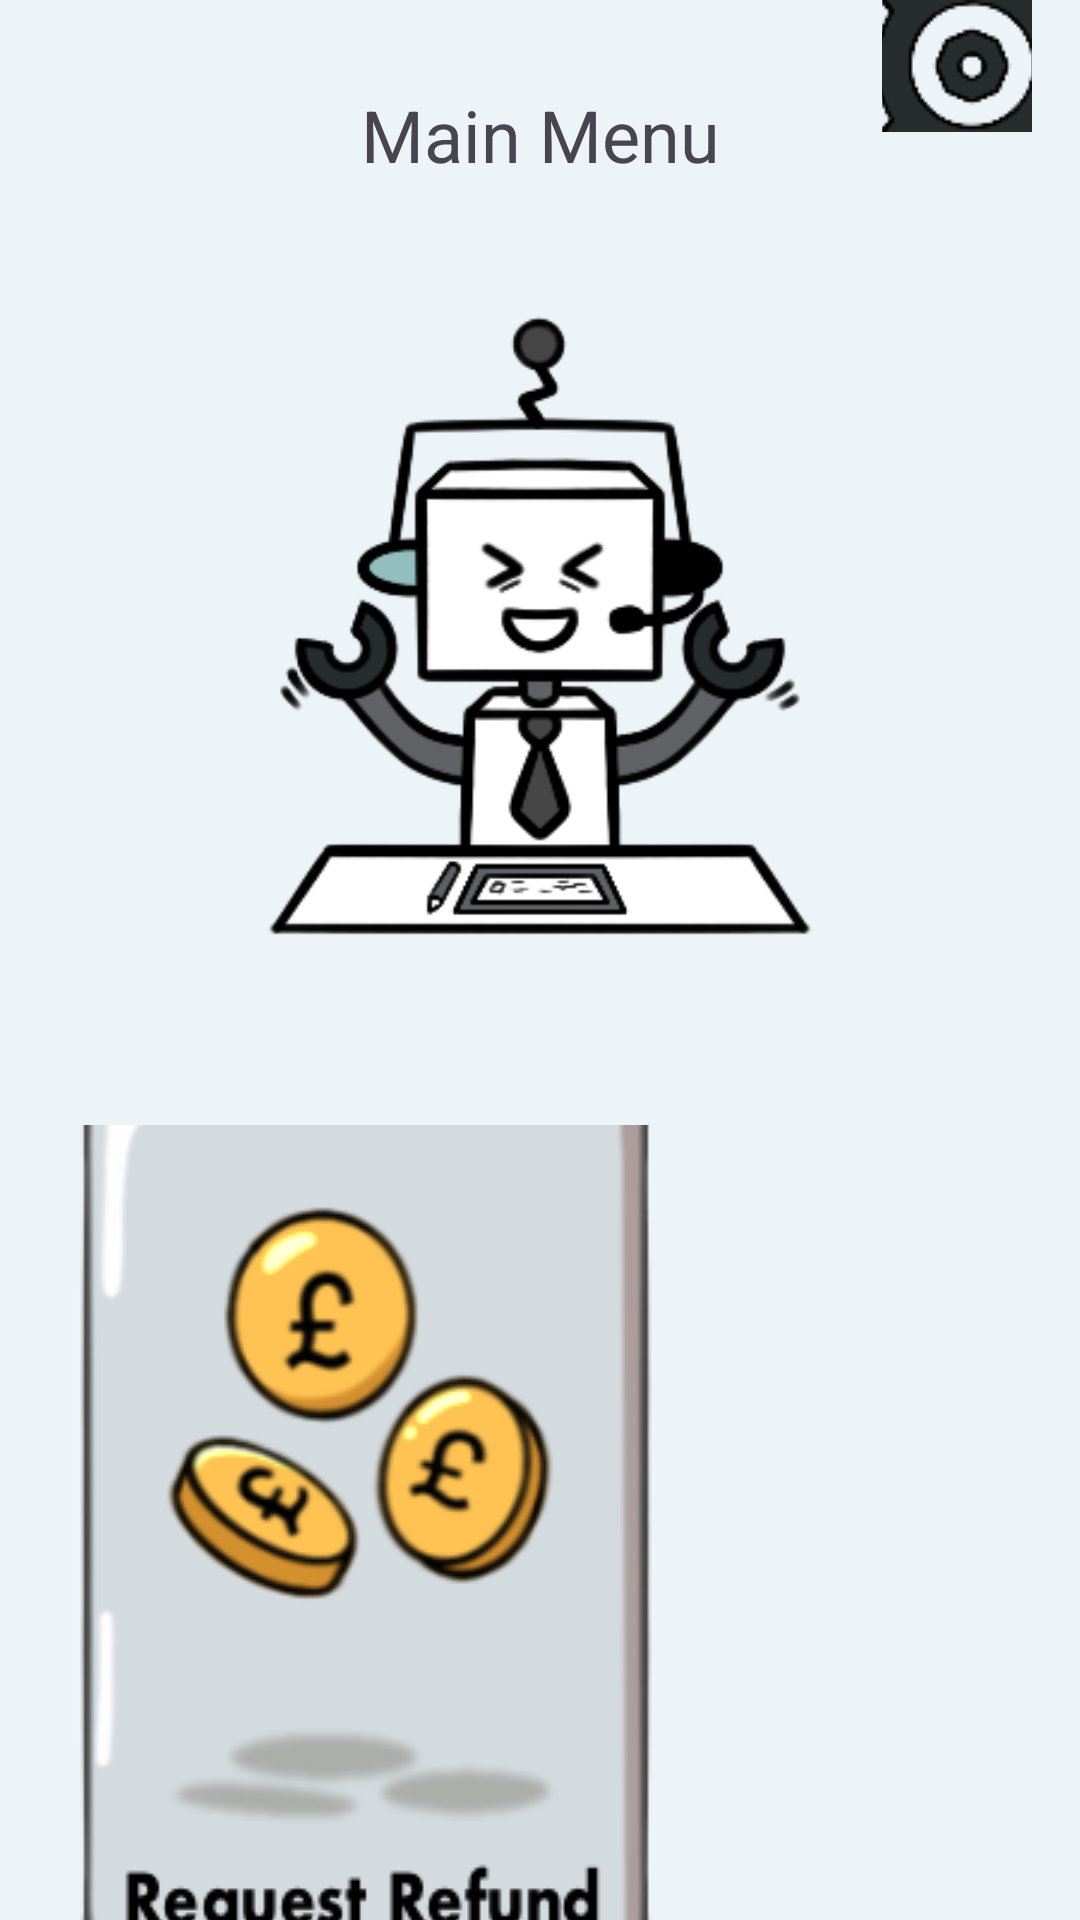

Produce the Android XML layout that renders to this screen, including the resource entries it uses.
<!-- AndroidManifest.xml: application theme Theme.Aiapplication -->
<!-- res/layout/activity_main.xml -->
<?xml version="1.0" encoding="utf-8"?>
<RelativeLayout xmlns:android="http://schemas.android.com/apk/res/android"
    xmlns:app="http://schemas.android.com/apk/res-auto"
    xmlns:tools="http://schemas.android.com/tools"
    android:layout_width="match_parent"
    android:layout_height="match_parent"
    android:paddingLeft="16dp"
    android:paddingRight="16dp"
    android:background="@color/greybase"
    android:id="@+id/main">


    <TextView
        android:id="@+id/title"
        android:layout_width="430dp"
        android:layout_height="90dp"
        android:gravity="center"
        android:text="Main Menu"
        android:textSize="24sp" />

    <ImageView
        android:id="@+id/greetingsRobot"
        android:layout_width="395dp"
        android:layout_height="240dp"
        android:layout_below="@id/title"
        android:layout_marginTop="2dp"
        android:src="@drawable/greetinggrey"
        android:text=""
        tools:layout_editor_absoluteX="14dp"
        tools:layout_editor_absoluteY="64dp" />

    <ImageButton
        android:id="@+id/takeToRequest"
        android:layout_width="210dp"
        android:layout_height="356dp"
        android:layout_below="@id/greetingsRobot"
        android:layout_marginTop="43dp"
        android:background="?android:attr/selectableItemBackground"
        android:contentDescription=""
        android:src="@drawable/refundbuttongrey"
        tools:layout_editor_absoluteX="30dp"
        tools:layout_editor_absoluteY="512dp" />

    <ImageButton
        android:id="@+id/takeToSettings"
        android:layout_width="50dp"
        android:layout_height="44dp"
        android:layout_alignRight="@id/title"
        android:background="?android:attr/selectableItemBackground"
        android:paddingLeft="10dp"
        android:src="@drawable/settings"
        android:text="" />

</RelativeLayout>
<!-- resources referenced by this layout -->
<resources>
  <color name="greybase">#EDF4F8</color>
  <!-- drawable greetinggrey: png bitmap (drawable, 27391 bytes) -->
  <!-- drawable refundbuttongrey: png bitmap (drawable, 41297 bytes) -->
  <!-- drawable settings: png bitmap (drawable, 7425 bytes) -->
  <style name="Theme.Aiapplication" parent="Base.Theme.Aiapplication" />
  <style name="Base.Theme.Aiapplication" parent="Theme.Material3.DayNight.NoActionBar">
          
          
      </style>
</resources>
